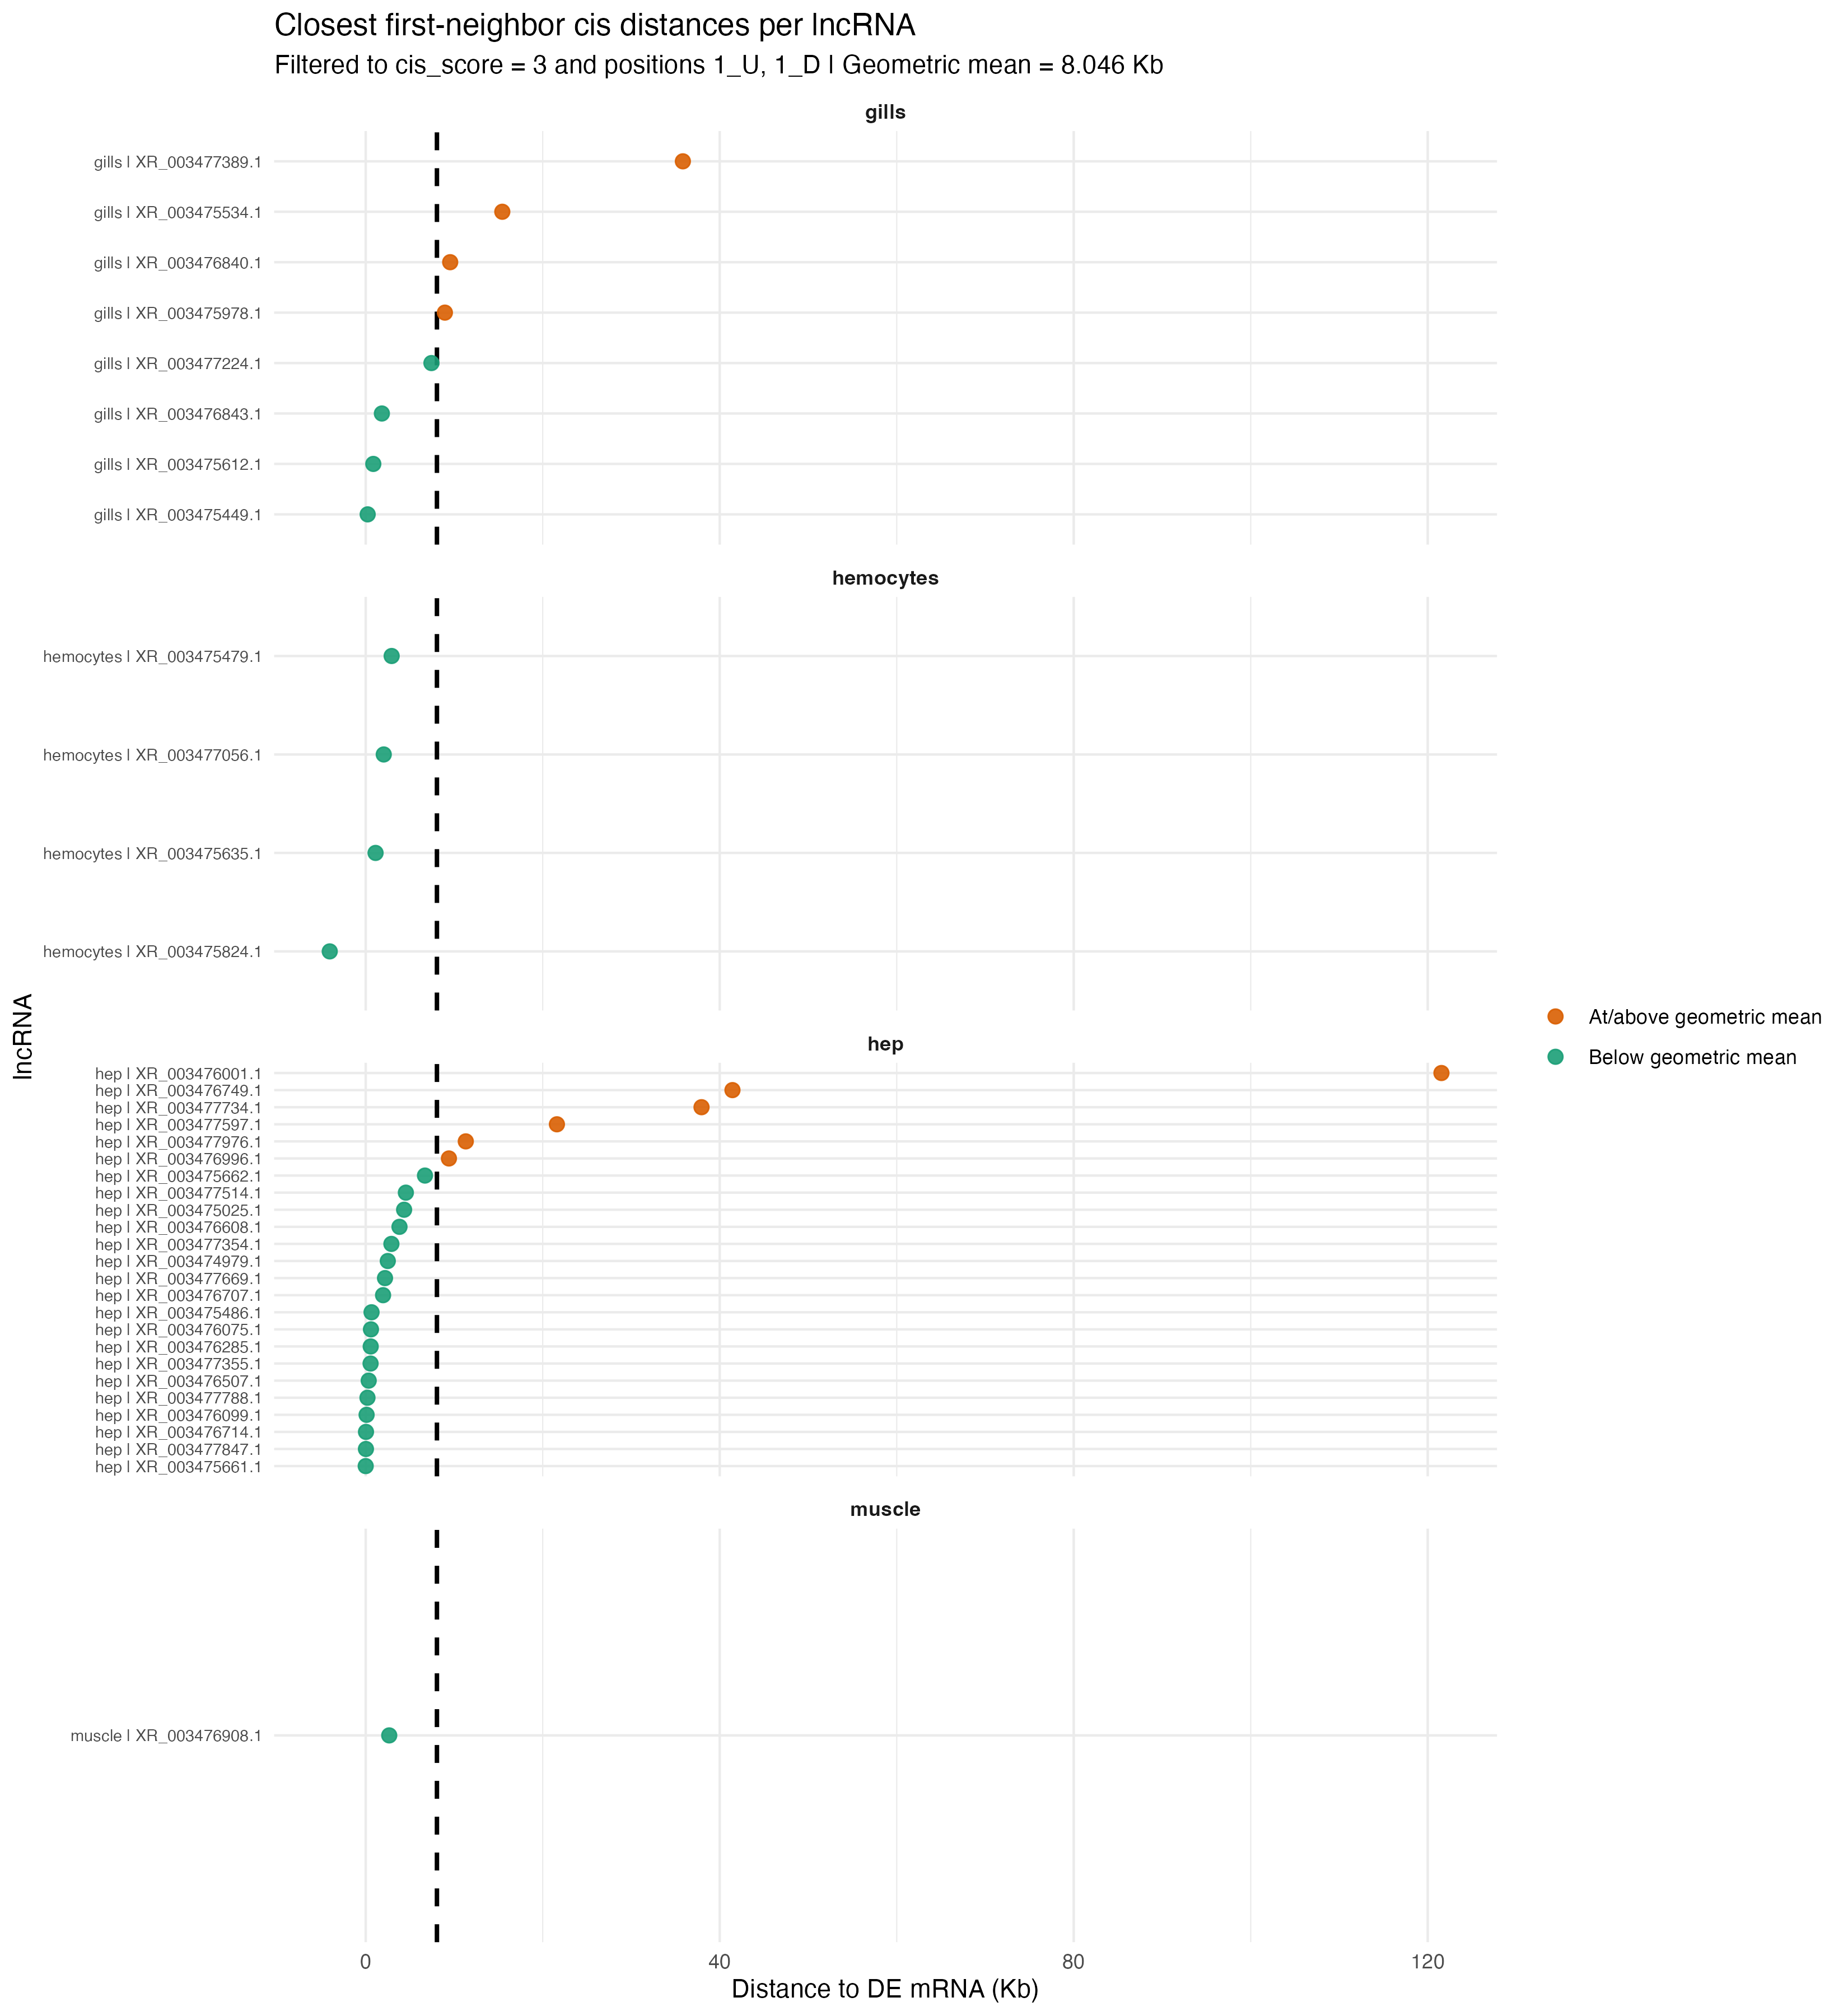

The file beside this chart, header and first rows:
Contig	lncRNA_ID	lncRNA_strand	mRNA_ID	mRNA_strand	mRNA_position	DE_status	cis_score	distance_Kb	product	tissue	distance_class	abs_distance_kb	minor_vs_gmean	lnc_label
NW_020869128.1	XR_003475824.1	-	XM_027357929.1	+	1_U	DE	3	-4.066	WASH complex subunit 2-like	hemocytes	Overlap (<= 0 Kb)	4.066	Below geometric mean	hemocytes | XR_003475824.1
NW_020868952.1	XR_003475661.1	+	XM_027356093.1	+	1_U	DE	3	-0.002	gamma-butyrobetaine dioxygenase-like	hep	Overlap (<= 0 Kb)	0.002	Below geometric mean	hep | XR_003475661.1
NW_020872437.1	XR_003477847.1	+	XM_027381903.1	+	1_U	DE	3	0.023	golgin subfamily A member 6-like protein…	hep	Minor (< geometric mean)	0.023	Below geometric mean	hep | XR_003477847.1
NW_020870189.1	XR_003476714.1	+	XM_027368547.1	+	1_D	DE	3	0.03	uncharacterized LOC113816508	hep	Minor (< geometric mean)	0.03	Below geometric mean	hep | XR_003476714.1
NW_020868429.1	XR_003476099.1	+	XM_027361709.1	+	1_D	DE	3	0.099	uncharacterized LOC113810020	hep	Minor (< geometric mean)	0.099	Below geometric mean	hep | XR_003476099.1
NW_020872284.1	XR_003477788.1	+	XM_027381074.1	+	1_U	DE	3	0.197	uncharacterized LOC113828137, transcript…	hep	Minor (< geometric mean)	0.197	Below geometric mean	hep | XR_003477788.1
NW_020872955.1	XR_003475449.1	+	XM_027353361.1	+	1_D	DE	3	0.22	uncharacterized LOC113802748	gills	Minor (< geometric mean)	0.22	Below geometric mean	gills | XR_003475449.1
NW_020869988.1	XR_003476507.1	+	XM_027366532.1	+	1_D	DE	3	0.336	gamma-butyrobetaine dioxygenase-like	hep	Minor (< geometric mean)	0.336	Below geometric mean	hep | XR_003476507.1
NW_020870929.1	XR_003477355.1	-	XM_027375421.1	-	1_U	DE	3	0.548	probable 4-coumarate--CoA ligase 3	hep	Minor (< geometric mean)	0.548	Below geometric mean	hep | XR_003477355.1
NW_020869721.1	XR_003476285.1	-	XM_027363943.1	-	1_D	DE	3	0.563	ubiquitin carboxyl-terminal hydrolase 29…	hep	Minor (< geometric mean)	0.563	Below geometric mean	hep | XR_003476285.1
NW_020869438.1	XR_003476075.1	-	XM_027361261.1	-	1_U	DE	3	0.592	endoglucanase E-4-like	hep	Minor (< geometric mean)	0.592	Below geometric mean	hep | XR_003476075.1
NW_020868718.1	XR_003475486.1	-	XM_027353905.1	+	1_D	DE	3	0.657	uncharacterized LOC113803178	hep	Minor (< geometric mean)	0.657	Below geometric mean	hep | XR_003475486.1
NW_020868907.1	XR_003475612.1	+	XM_027355552.1	+	1_U	DE	3	0.855	MAM domain-containing glycosylphosphatid…	gills	Minor (< geometric mean)	0.855	Below geometric mean	gills | XR_003475612.1
NW_020868923.1	XR_003475635.1	+	XM_027355789.1	+	1_D	DE	3	1.112	endothelin-converting enzyme 2-like, tra…	hemocytes	Minor (< geometric mean)	1.112	Below geometric mean	hemocytes | XR_003475635.1
NW_020870383.1	XR_003476843.1	+	XM_027370512.1	+	1_D	DE	3	1.825	neuropeptide-like protein 30, transcript…	gills	Minor (< geometric mean)	1.825	Below geometric mean	gills | XR_003476843.1
NW_020870182.1	XR_003476707.1	-	XM_027368483.1	+	1_D	DE	3	1.96	uncharacterized LOC113816409, transcript…	hep	Minor (< geometric mean)	1.96	Below geometric mean	hep | XR_003476707.1
NW_020870578.1	XR_003477056.1	-	XM_027372058.1	-	1_D	DE	3	2.037	uncharacterized LOC113819845	hemocytes	Minor (< geometric mean)	2.037	Below geometric mean	hemocytes | XR_003477056.1
NW_020868602.1	XR_003477669.1	+	XM_027379525.1	-	1_D	DE	3	2.179	uncharacterized LOC113826631	hep	Minor (< geometric mean)	2.179	Below geometric mean	hep | XR_003477669.1
NW_020872759.1	XR_003474979.1	-	XM_027351488.1	-	1_D	DE	3	2.493	ankyrin-1-like	hep	Minor (< geometric mean)	2.493	Below geometric mean	hep | XR_003474979.1
NW_020870418.1	XR_003476908.1	+	XM_027370783.1	-	1_D	DE	3	2.656	obscurin-like	muscle	Minor (< geometric mean)	2.656	Below geometric mean	muscle | XR_003476908.1
NW_020870924.1	XR_003477354.1	+	XM_027375393.1	+	1_D	DE	3	2.901	low affinity immunoglobulin epsilon Fc r…	hep	Minor (< geometric mean)	2.901	Below geometric mean	hep | XR_003477354.1
NW_020868290.1	XR_003475479.1	+	XM_027355720.1	+	1_D	DE	3	2.93	protein trapped in endoderm-1-like	hemocytes	Minor (< geometric mean)	2.93	Below geometric mean	hemocytes | XR_003475479.1
NW_020868477.1	XR_003476608.1	-	XM_027367638.1	-	1_U	DE	3	3.814	UDP-glucuronosyltransferase 2C1-like, tr…	hep	Minor (< geometric mean)	3.814	Below geometric mean	hep | XR_003476608.1
NW_020872814.1	XR_003475025.1	+	XM_027352022.1	+	1_U	DE	3	4.337	uncharacterized LOC113801216	hep	Minor (< geometric mean)	4.337	Below geometric mean	hep | XR_003475025.1
NW_020871102.1	XR_003477514.1	+	XM_027377164.1	+	1_D	DE	3	4.535	uncharacterized LOC113824426	hep	Minor (< geometric mean)	4.535	Below geometric mean	hep | XR_003477514.1
NW_020868959.1	XR_003475662.1	+	XM_027356139.1	+	1_D	DE	3	6.695	brain protein I3-like	hep	Minor (< geometric mean)	6.695	Below geometric mean	hep | XR_003475662.1
NW_020870801.1	XR_003477224.1	-	XM_027374401.1	-	1_D	DE	3	7.424	alpha/beta-gliadin A-III-like, transcrip…	gills	Minor (< geometric mean)	7.424	Below geometric mean	gills | XR_003477224.1
NW_020869259.1	XR_003475978.1	-	XM_027359380.1	-	1_U	DE	3	8.945	alpha-2-macroglobulin-like protein 1	gills	Not minor (>= geometric mean)	8.945	At/above geometric mean	gills | XR_003475978.1
NW_020870500.1	XR_003476996.1	+	XM_027371506.1	+	1_D	DE	3	9.401	aromatic-L-amino-acid decarboxylase-like	hep	Not minor (>= geometric mean)	9.401	At/above geometric mean	hep | XR_003476996.1
NW_020870381.1	XR_003476840.1	+	XM_027370497.1	+	1_U	DE	3	9.543	proto-oncogene tyrosine-protein kinase r…	gills	Not minor (>= geometric mean)	9.543	At/above geometric mean	gills | XR_003476840.1
NW_020872656.1	XR_003477976.1	-	XM_027383786.1	-	1_U	DE	3	11.31	uncharacterized LOC113830582	hep	Not minor (>= geometric mean)	11.31	At/above geometric mean	hep | XR_003477976.1
NW_020868786.1	XR_003475534.1	+	XM_027354452.1	-	1_D	DE	3	15.43	alpha/beta-gliadin A-III-like, transcrip…	gills	Not minor (>= geometric mean)	15.43	At/above geometric mean	gills | XR_003475534.1
NW_020871395.1	XR_003477597.1	-	XM_027378335.1	+	1_D	DE	3	21.6	obscurin-like, transcript variant X6	hep	Not minor (>= geometric mean)	21.6	At/above geometric mean	hep | XR_003477597.1
NW_020870990.1	XR_003477389.1	+	XM_027376033.1	+	1_D	DE	3	35.84	uncharacterized LOC113823405	gills	Not minor (>= geometric mean)	35.84	At/above geometric mean	gills | XR_003477389.1
NW_020872045.1	XR_003477734.1	+	XM_027380253.1	+	1_U	DE	3	37.94	basic salivary proline-rich protein 2-li…	hep	Not minor (>= geometric mean)	37.94	At/above geometric mean	hep | XR_003477734.1
NW_020870243.1	XR_003476749.1	+	XM_027369068.1	+	1_D	DE	3	41.44	myosin-VIIa-like	hep	Not minor (>= geometric mean)	41.44	At/above geometric mean	hep | XR_003476749.1
NW_020869308.1	XR_003476001.1	+	XM_027359946.1	-	1_D	DE	3	121.5	uncharacterized LOC113808519	hep	Not minor (>= geometric mean)	121.5	At/above geometric mean	hep | XR_003476001.1
